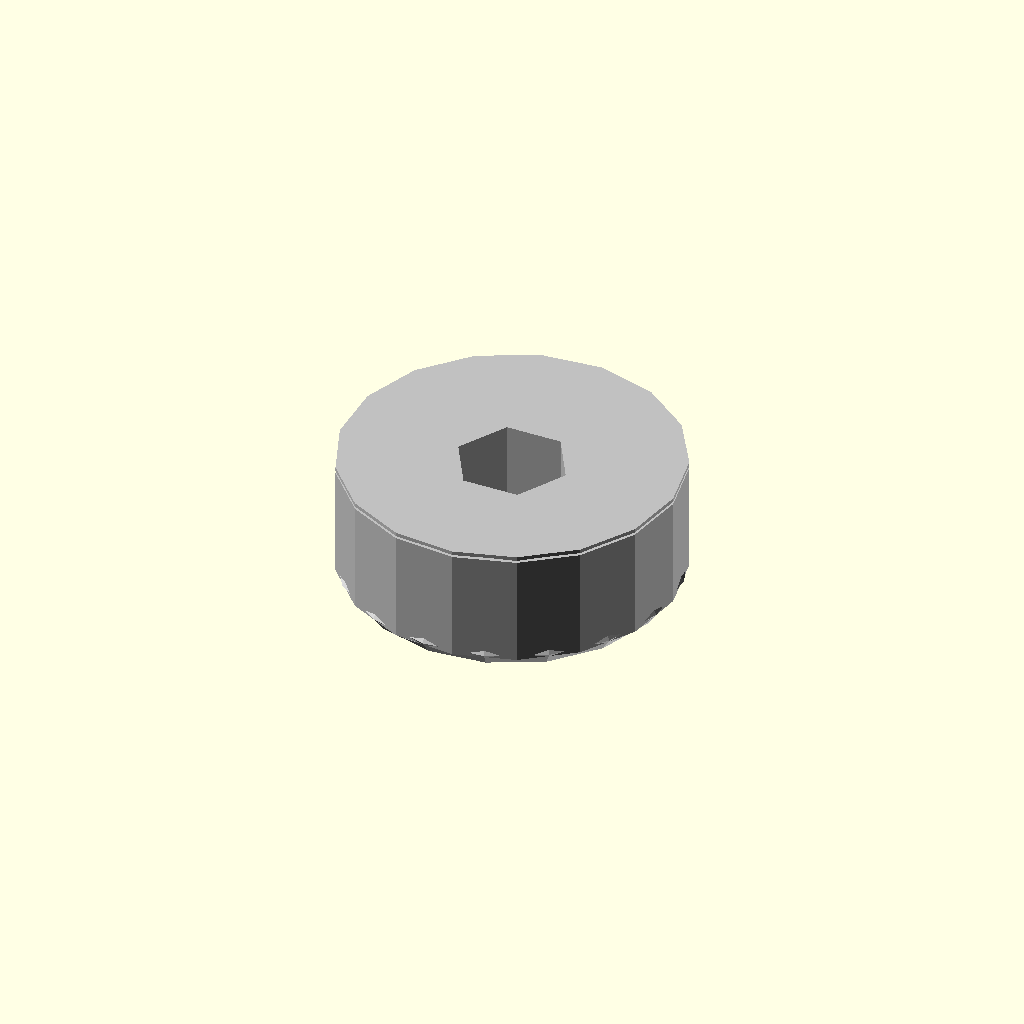
Cell 1 — every parameter at its default value.
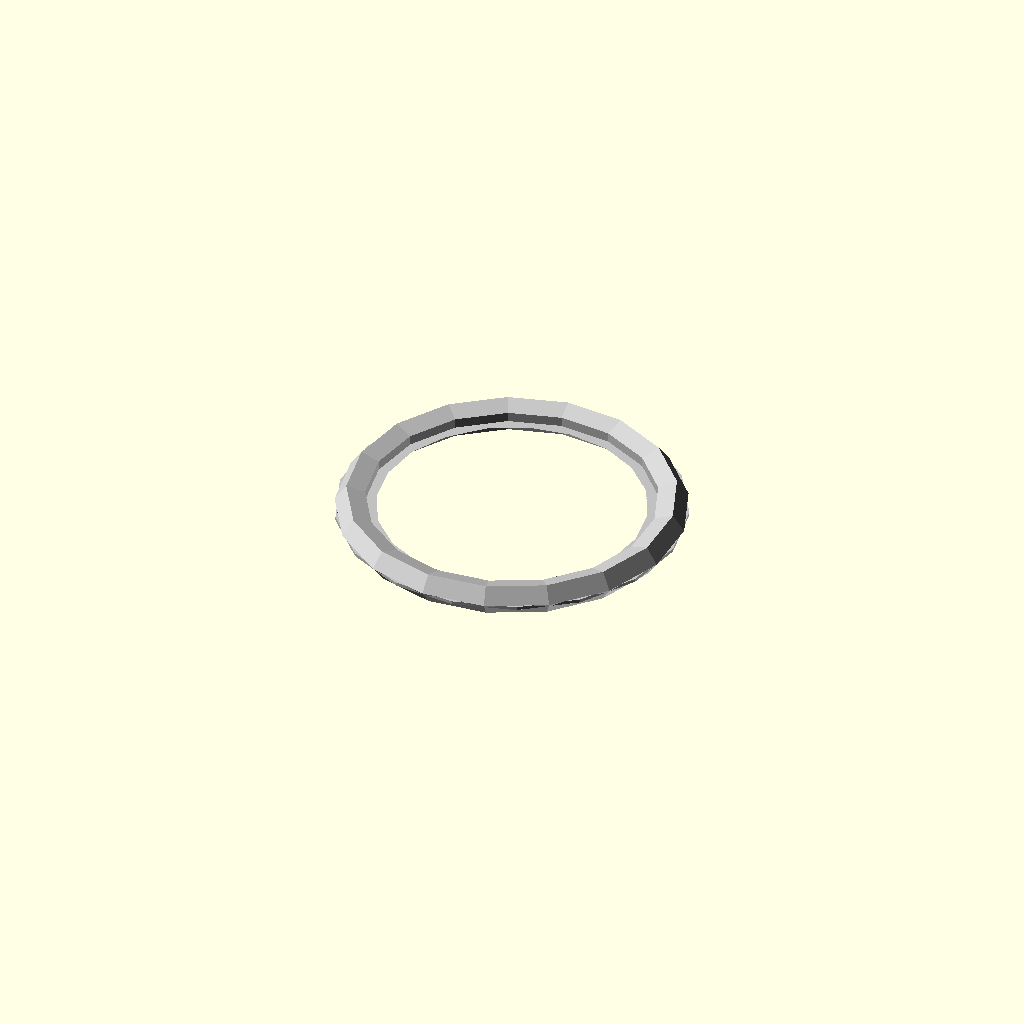
Cell 2 — height set to 0.1, the other parameters unchanged.
All cells are drawn from one camera (rotation 55°, 0°, 25°, orthographic, colour scheme Cornfield), so only the parameter changes between them.
Source of the model, results/nopscadlib/craft/scad/radial__HC49_4H.scad:
// Parameters
outer_diameter = 10.5; //[5.25:21:0.1]
inner_diameter = 3.5; //[1.75:7:0.1]
height = 3.7; //[1.85:7.4:0.1]
outer_radius = 5.25; //[2.625:10.5:0.1]
inner_radius = 1.75; //[0.875:3.5:0.1]
overlap = 0.8; //[0.5:2:0.1]
chamfer_size = 0.6; //[0.3:1.2:0.1]
fillet_radius = 0.5; //[0.25:1:0.05]

// Base Shapes
module radial_outer_cyl() {
  translate([0, 0, 0])
    cylinder(h=height, r=outer_diameter/2, center=true);
}

module radial_inner_hole_cyl() {
  translate([0, 0, 0])
    cylinder(h=height + 2*overlap, r=inner_diameter/2, center=true);
}

module edge_chamfer_cyl() {
  translate([0, 0, height/2 - chamfer_size/2 + overlap/2])
    cylinder(h=chamfer_size, r1=outer_diameter/2 + overlap, r2=0, center=true);
}

module edge_fillet_torus() {
  translate([0, 0, -height/2 + fillet_radius - overlap/2])
    rotate_extrude() 
      translate([outer_diameter/2 - fillet_radius, 0, 0])
        circle(r=fillet_radius);
}

// Operations
module radial_body() {
  difference() {
    radial_outer_cyl();
    radial_inner_hole_cyl();
  }
}

module edge_chamfer() {
  difference() {
    radial_body();
    edge_chamfer_cyl();
  }
}

module edge_fillet() {
  union() {
    edge_chamfer();
    edge_fillet_torus();
  }
}

// Final Output
color("Silver") edge_fillet();
Parameter table extracted from the source (name, type, default, range or options):
outer_diameter: number, default 10.5, range 0.1 to 5.25, step 21
inner_diameter: number, default 3.5, range 0.1 to 1.75, step 7
height: number, default 3.7, range 0.1 to 1.85, step 7.4
outer_radius: number, default 5.25, range 0.1 to 2.625, step 10.5
inner_radius: number, default 1.75, range 0.1 to 0.875, step 3.5
overlap: number, default 0.8, range 0.1 to 0.5, step 2
chamfer_size: number, default 0.6, range 0.1 to 0.3, step 1.2
fillet_radius: number, default 0.5, range 0.05 to 0.25, step 1
